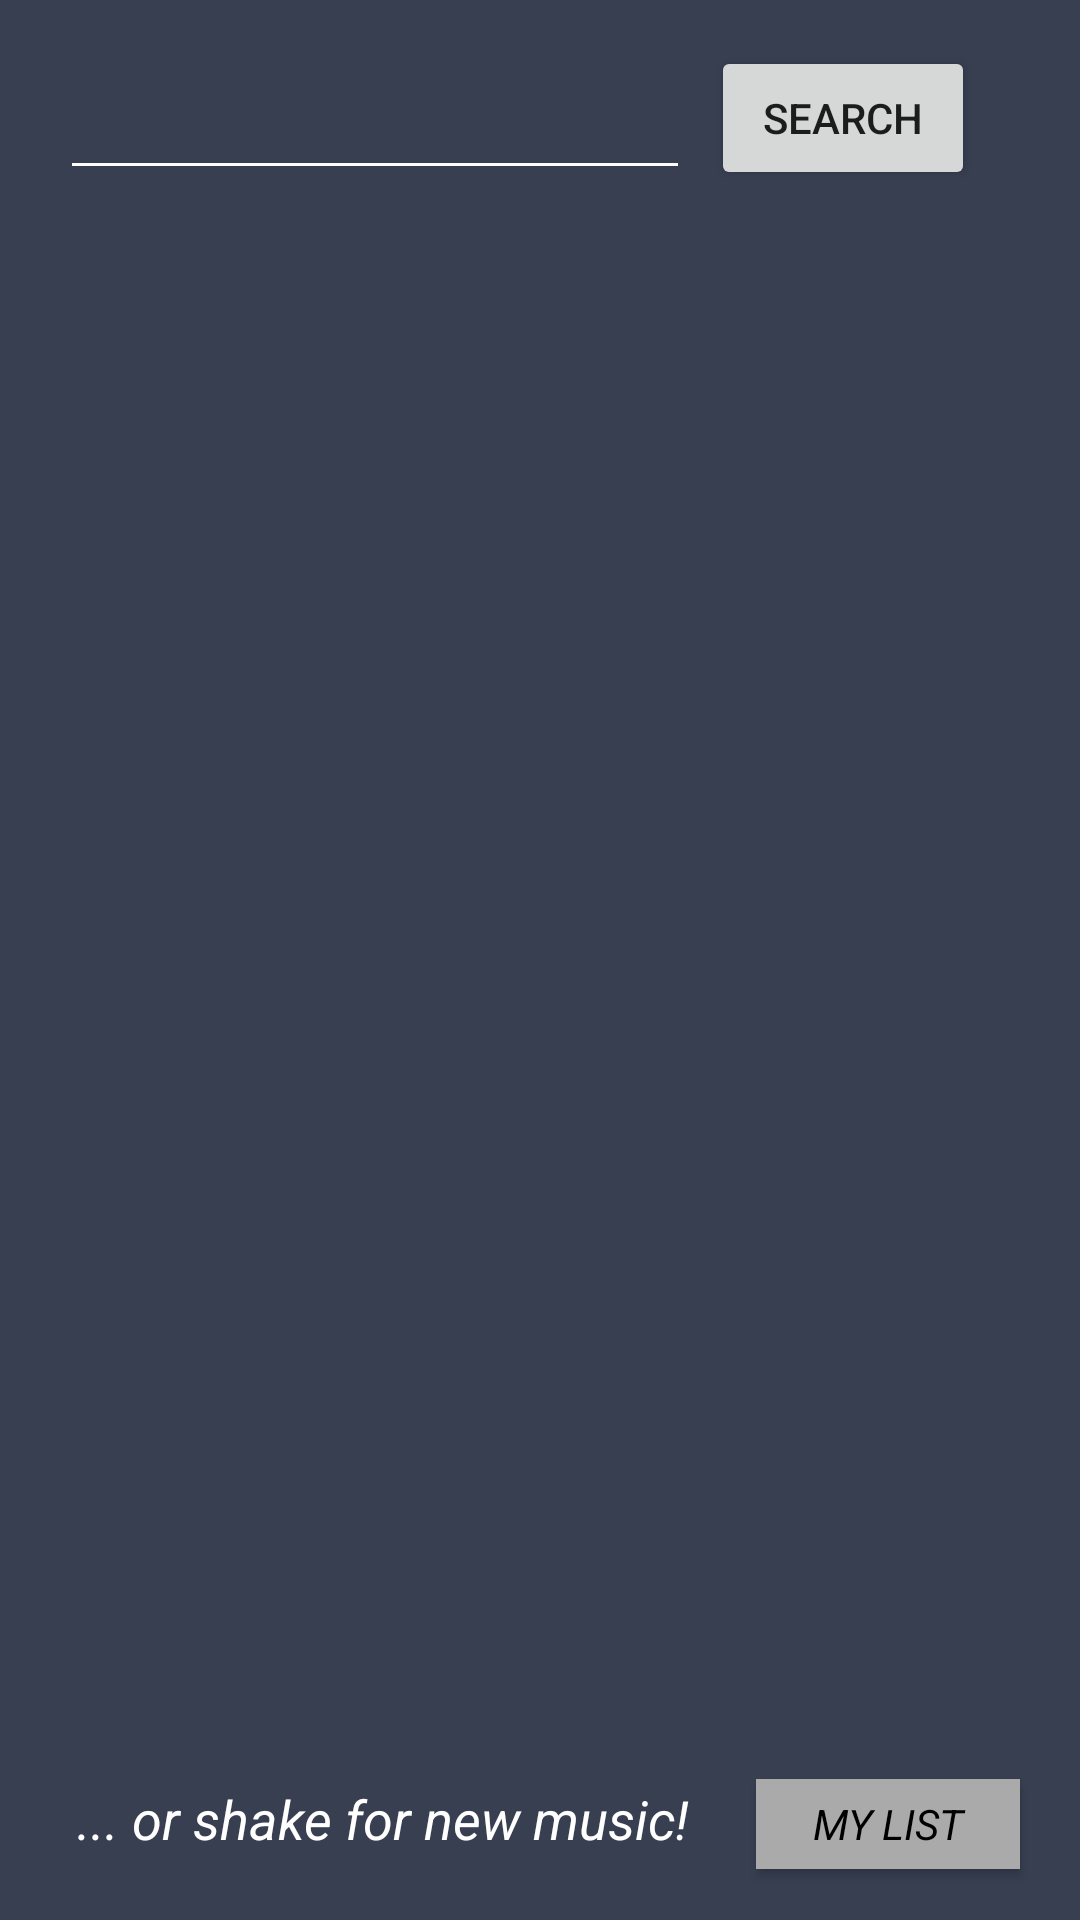

Write the Android layout XML for this screen, with the resource values it uses.
<!-- AndroidManifest.xml: application theme AppTheme -->
<!-- res/layout/activity_main.xml -->
<?xml version="1.0" encoding="utf-8"?>
<RelativeLayout
    xmlns:android="http://schemas.android.com/apk/res/android"
    xmlns:app="http://schemas.android.com/apk/res-auto"
    xmlns:tools="http://schemas.android.com/tools"
    android:layout_width="match_parent"
    android:layout_height="match_parent"
    android:background="#383F51"
    tools:context="com.example.andrewvalenzuela.goodsounds.MainActivity">


    <TextView
        android:id="@+id/textView"
        android:layout_width="wrap_content"
        android:layout_height="wrap_content"
        android:layout_alignBaseline="@+id/homepage_myList_button"
        android:layout_alignBottom="@+id/homepage_myList_button"
        android:layout_alignEnd="@+id/searchEditText"
        android:text="... or shake for new music!"
        android:textAlignment="center"
        android:textAppearance="@style/TextAppearance.AppCompat.Display1"
        android:textColor="#FFFFFF"
        android:textSize="18sp"
        android:textStyle="italic" />

    <Button
        android:id="@+id/homepage_myList_button"
        style="@style/Widget.AppCompat.Button"
        android:layout_width="wrap_content"
        android:layout_height="30dp"
        android:layout_alignParentBottom="true"
        android:layout_alignParentEnd="true"
        android:layout_marginBottom="17dp"
        android:layout_marginEnd="20dp"
        android:text="My List"
        android:fontFamily="sans-serif"
        android:textStyle="italic"
        android:textColor="#000000"
        android:background="@android:color/darker_gray"
        android:visibility="visible"
        android:focusable="false"
        android:onClick="onClickMyList"/>

    <EditText
        android:id="@+id/searchEditText"
        android:layout_width="wrap_content"
        android:layout_height="wrap_content"
        android:layout_alignParentStart="true"
        android:layout_alignParentTop="true"
        android:layout_marginStart="20dp"
        android:layout_marginTop="22dp"
        android:ems="10"
        android:inputType="textPersonName"
        tools:hint="e.g. Kendrick Lamar"
        android:textCursorDrawable="@null"
        android:textColor="#FFFFFF"
        android:backgroundTint="#FFFFFF"
        />

    <Button
        android:id="@+id/searchButton"
        android:layout_width="wrap_content"
        android:layout_height="wrap_content"
        android:layout_alignBottom="@+id/searchEditText"
        android:layout_alignEnd="@+id/homepage_myList_button"
        android:layout_marginEnd="15dp"
        android:text="Search"
        android:focusable="false"
        android:onClick="onClickSearch"/>

    <ListView
        android:id="@+id/search_list_view"
        android:layout_width="match_parent"
        android:layout_height="430dp"
        android:layout_alignStart="@id/searchEditText"
        android:layout_below="@+id/searchEditText"
        android:layout_marginTop="0dp" />
</RelativeLayout>
<!-- resources referenced by this layout -->
<resources>
  <style name="AppTheme" parent="Theme.AppCompat.Light.NoActionBar">
          
          <item name="colorPrimary">@color/colorPrimary</item>
          <item name="colorPrimaryDark">@color/colorPrimaryDark</item>
          <item name="colorAccent">@color/colorAccent</item>
  
      </style>
  <color name="colorPrimary">#383F51</color>
  <color name="colorPrimaryDark">#303F9F</color>
  <color name="colorAccent">#FF4081</color>
</resources>
